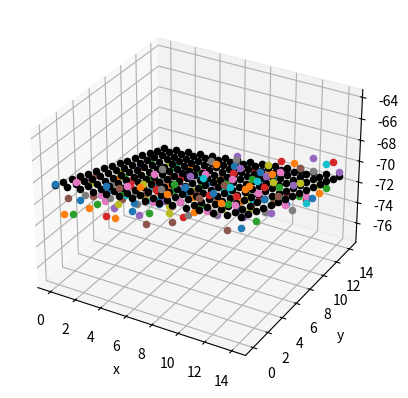

Generate this figure with matplotlib:
import random
from math import sqrt
from typing import Tuple


# TODO: make multivariate (https://de.wikipedia.org/wiki/Multiple_lineare_Regression)
from matplotlib import pyplot


class Regressor:
    def __init__(self, drag: int):
        self.drag = drag
        self.mean_x = 0.
        self.mean_y = 0.
        self.var_x = 0.
        self.var_y = 0.
        self.cov_xy = 0.
        self.initial = True

    def sim(self, x: float, y: float) -> float:
        # https://stackoverflow.com/questions/23762178/normalized-distance-between-3d-2d-points#23763851
        # https://en.wikipedia.org/wiki/Mahalanobis_distance
        # dev = sqrt(var)  (https://en.wikipedia.org/wiki/Standard_deviation)
        fx = self.output(x)
        d = (fx - y) ** 2
        if 0. >= d:
            return 1.

        if self.var_y == 0.:
            return 0.

        return 1. - min(1., d / self.var_y)

    def fit(self, x: float, y: float):
        dx = x - self.mean_x
        dy = y - self.mean_y

        self.var_x = (self.drag * self.var_x + dx ** 2) / (self.drag + 1)
        self.var_y = (self.drag * self.var_y + dy ** 2) / (self.drag + 1)
        self.cov_xy = (self.drag * self.cov_xy + dx * dy) / (self.drag + 1)

        if self.initial:
            self.mean_x = x
            self.mean_y = y
            self.initial = False

        else:
            self.mean_x = (self.drag * self.mean_x + x) / (self.drag + 1)
            self.mean_y = (self.drag * self.mean_y + y) / (self.drag + 1)

    def _get_parameters(self) -> Tuple[float, float]:
        a = 0. if self.var_x == 0. else self.cov_xy / self.var_x
        t = self.mean_y - a * self.mean_x
        return t, a

    def output(self, x: float) -> float:
        x0, x1 = self._get_parameters()
        return x0 + x1 * x


class MultiRegressor:
    def __init__(self, dim: int, drag: int):
        # https://mubaris.com/2017/09/28/linear-regression-from-scratch/
        self.drag = drag
        self.dim = dim
        self.mean_x = [0. for _ in range(dim)]
        self.mean_y = 0.
        self.var_x = [0. for _ in range(dim)]
        self.var_y = 0.
        self.cov_xy = [0. for _ in range(dim)]
        self.initial = True

    def sim(self, x: Tuple[float, ...], y: float) -> float:
        assert len(x) == self.dim
        fx = self.output(x)
        d = (fx - y) ** 2
        if 0. >= d:
            return 1.

        if self.var_y == 0.:
            return 0.

        return 1. - min(1., d / self.var_y)

    def fit(self, x: Tuple[float, ...], y: float):
        assert len(x) == self.dim

        dx = [_x - _mean_x for (_x, _mean_x) in zip(x, self.mean_x)]
        dy = y - self.mean_y

        self.var_x = [(self.drag * _var_x + _dx ** 2) / (self.drag + 1) for (_var_x, _dx) in zip(self.var_x, dx)]
        self.var_y = (self.drag * self.var_y + dy ** 2) / (self.drag + 1)
        self.cov_xy = [(self.drag * _cov_xy + _dx * dy) / (self.drag + 1) for (_cov_xy, _dx) in zip(self.cov_xy, dx)]

        if self.initial:
            self.mean_x = x
            self.mean_y = y
            self.initial = False

        else:
            self.mean_x = [(self.drag * _mean_x + _x) / (self.drag + 1) for (_mean_x, _x) in zip(self.mean_x, x)]
            self.mean_y = (self.drag * self.mean_y + y) / (self.drag + 1)

    def output(self, x: Tuple[float, ...]) -> float:
        assert len(x) == self.dim
        xn, x0 = self._get_parameters()
        return x0 + sum(_x * _xn for (_x, _xn) in zip(x, xn))

    def _get_parameters(self) -> Tuple[Tuple[float, ...], float]:
        xn = tuple(0. if _var_x == 0. else _cov_xy / _var_x for (_cov_xy, _var_x) in zip(self.cov_xy, self.var_x))
        x0 = self.mean_y - sum(_xn * _mean_x for (_xn, _mean_x) in zip(xn, self.mean_x))
        return xn, x0


if __name__ == "__main__":
    from mpl_toolkits.mplot3d import Axes3D
    # https://stackoverflow.com/questions/48335279/given-general-3d-plane-equation-how-can-i-plot-this-in-python-matplotlib
    # https://stackoverflow.com/questions/36060933/matplotlib-plot-a-plane-and-points-in-3d-simultaneously
    f = lambda _x, _y: .3 * _x + -.4 * _y - 70.
    X = []
    Y = []
    Z = []
    for each_x in range(15):
        for each_y in range(15):
            v = f(each_x, each_y) + (4. * random.random() - 2.)
            X.append(each_x)
            Y.append(each_y)
            Z.append(v)

    regressor = MultiRegressor(2, 10)
    fig = pyplot.figure()
    ax = fig.add_subplot(111, projection='3d')
    for each_x, each_y, each_z in zip(X, Y, Z):
        p = each_x, each_y
        ax.scatter(each_x, each_y, each_z)
        regressor.fit(p, each_z)
    ax.set_xlabel("x")
    ax.set_ylabel("y")
    ax.set_zlabel("z")

    # ax.hold(True)

    for each_x, each_y in zip(X, Y):
        p = each_x, each_y
        ax.scatter(each_x, each_y, regressor.output(p), color="black")

    pyplot.show()

